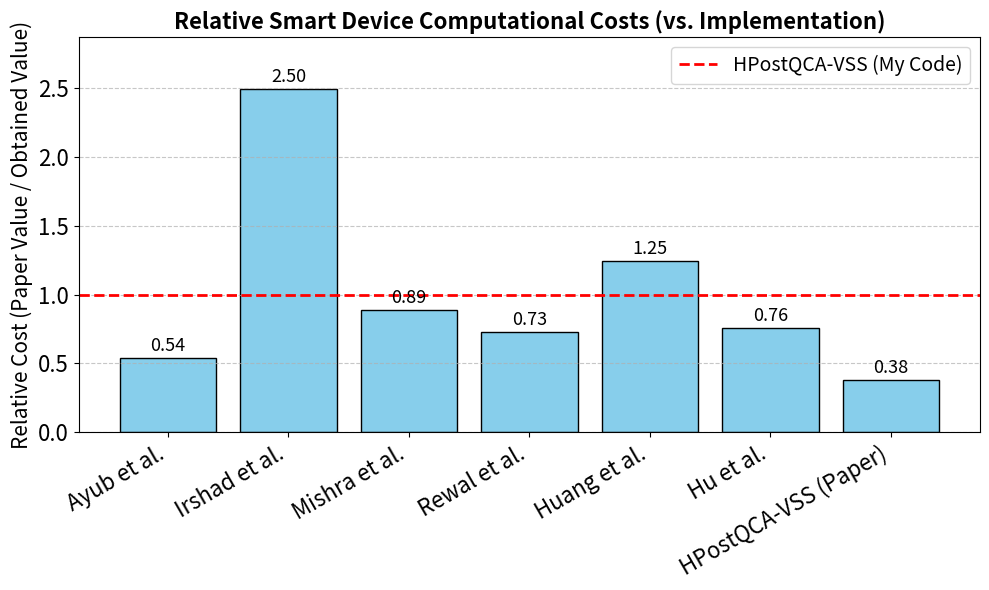

Write the Python code that produced this figure.
import matplotlib.pyplot as plt
import numpy as np
import os

# --- Configuration ---
# Smart device (Ui) costs from the paper
PAPER_COSTS = {
    'Ayub et al.': 5.9089,
    'Irshad et al.': 27.2349,
    'Mishra et al.': 9.7285,
    'Rewal et al.': 7.9417,
    'Huang et al.': 13.5767,
    'Hu et al.': 8.2681,
    'HPostQCA-VSS (Paper)': 4.1741,
}

# --- YOUR measured Smart Device cost ---
MY_UI_COST = 10.9028  # <-- replace with your value

# --- Output folder ---
PLOT_DIR = "plots"
PLOT_FILENAME = os.path.join(PLOT_DIR, "smart_device_relative_costs.png")

def generate_relative_plot():
    os.makedirs(PLOT_DIR, exist_ok=True)

    # Compute relative values (paper value / your value)
    schemes = list(PAPER_COSTS.keys())
    relative_values = [PAPER_COSTS[name] / MY_UI_COST for name in schemes]

    # --- Plot ---
    plt.figure(figsize=(10, 6))
    bars = plt.bar(schemes, relative_values, color='skyblue', edgecolor='black')

    # Highlight your reference line (1.0)
    plt.axhline(1.0, color='r', linestyle='--', linewidth=2, label="HPostQCA-VSS (My Code)")

    # Annotate each bar with the relative ratio
    for bar, val in zip(bars, relative_values):
        plt.text(bar.get_x() + bar.get_width()/2, val + 0.02, f"{val:.2f}",
                 ha='center', va='bottom', fontsize=13, fontweight='medium')

    # Titles and labels
    plt.title("Relative Smart Device Computational Costs (vs. Implementation)", fontsize=16, fontweight='bold')
    plt.ylabel("Relative Cost (Paper Value / Obtained Value)", fontsize=15)
    plt.xticks(rotation=30, ha='right', fontsize=16)
    plt.yticks(fontsize=16)
    plt.legend(fontsize=14)
    plt.grid(axis='y', linestyle='--', alpha=0.7)

    # --- Adjust top limit to ensure labels fit ---
    y_max = max(relative_values) * 1.15
    plt.ylim(0, y_max)

    plt.tight_layout()
    plt.savefig(PLOT_FILENAME, dpi=300)
    print(f"✅ Plot saved to {PLOT_FILENAME}")
    plt.show()

if __name__ == "__main__":
    generate_relative_plot()
